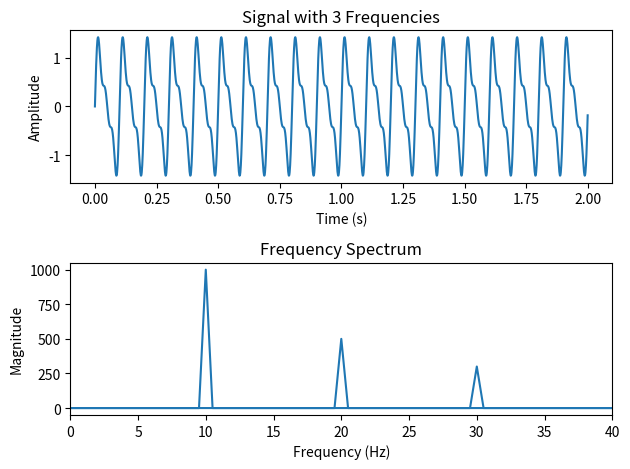
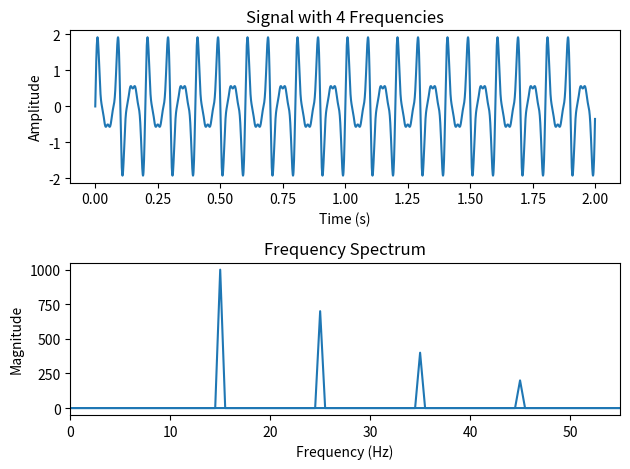
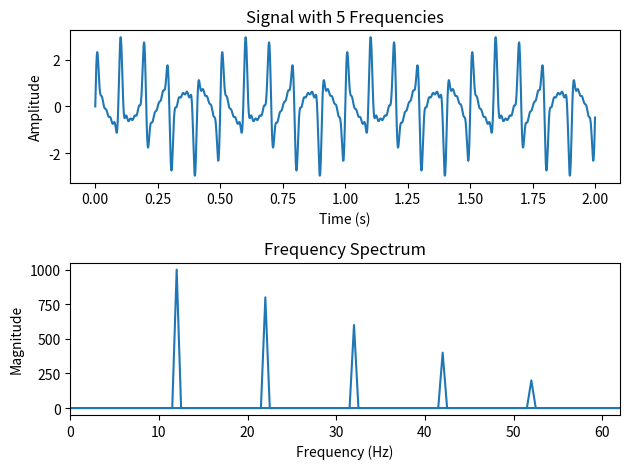

The matplotlib source for these figures, in order:
import numpy as np
import matplotlib.pyplot as plt

# 生成信号的时间序列
fs = 1000  # 采样频率为1000Hz
t = np.arange(0, 2, 1/fs)  # 生成时间序列，持续1秒

# 不同阶段的频率和振幅列表
frequencies_list = [[10, 20, 30], [15, 25, 35, 45], [12, 22, 32, 42, 52]]
amplitudes_list = [[1, 0.5, 0.3], [1, 0.7, 0.4, 0.2], [1, 0.8, 0.6, 0.4, 0.2]]

for frequencies, amplitudes in zip(frequencies_list, amplitudes_list):
    # 生成信号
    x = np.zeros_like(t)
    for freq, amp in zip(frequencies, amplitudes):
        x += amp * np.sin(2 * np.pi * freq * t)  # 各频率成分的正弦波信号相加得到最终信号

    # 绘制原始信号波形
    plt.figure()
    plt.subplot(2, 1, 1)
    plt.plot(t, x)
    plt.title(f'Signal with {len(frequencies)} Frequencies')
    plt.xlabel('Time (s)')
    plt.ylabel('Amplitude')

    # 对信号进行傅里叶变换
    N = len(x)  # 信号长度
    X = np.fft.fft(x)  # 进行傅里叶变换
    freq = np.fft.fftfreq(N, 1/fs)  # 计算频率轴

    # 绘制频谱图
    plt.subplot(2, 1, 2)
    plt.plot(freq, np.abs(X))
    plt.title('Frequency Spectrum')
    plt.xlabel('Frequency (Hz)')
    plt.ylabel('Magnitude')
    plt.xlim(0, max(frequencies) + 10)  # 限制频率范围

    plt.tight_layout()
    plt.show()
